Run: headless pygame with SDL's dummy video driver; simulated clock (each Clock.tick advances the game by its frame time, no real sleeping); random seed 0; keys injected as events and as key.get_pressed() state; mouse plan: one left click at the window centre at the start of phase 2, then a move to the lower-right quarter at the start of phase 3.
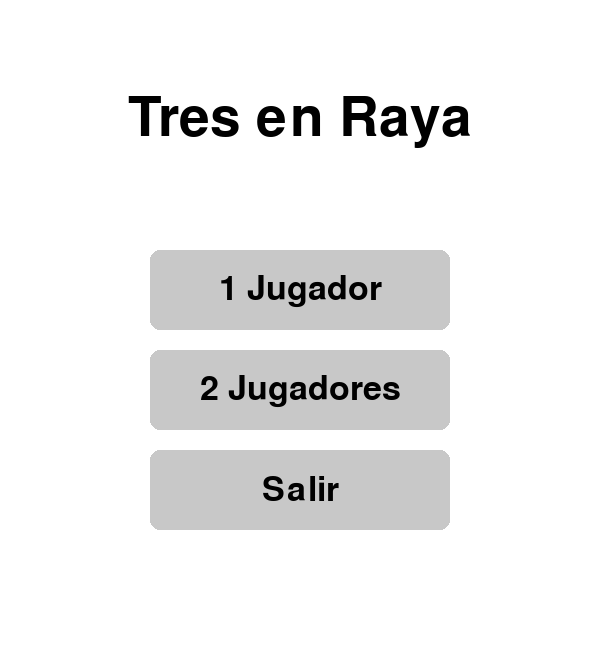
Frame 1 of 4 · flips 1–60 · no input
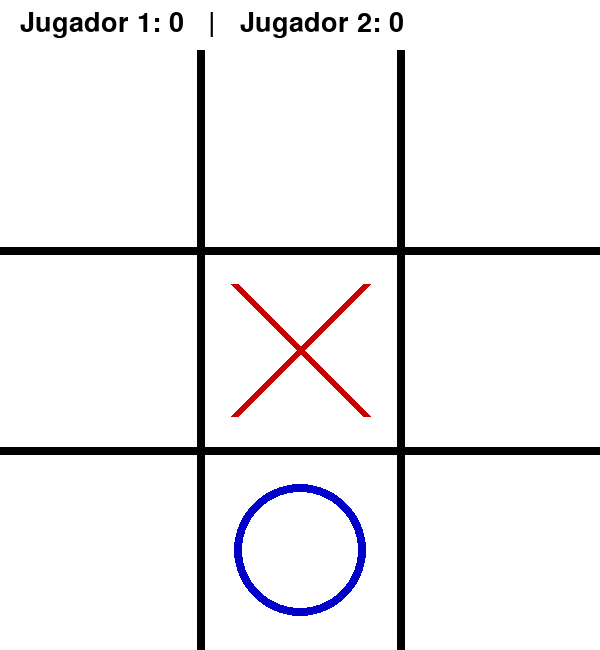
Frame 2 of 4 · flips 61–180 · clicked the window centre · tapped SPACE, RETURN · held RIGHT (→), D
Frame 3 of 4 · flips 181–300 · moved the mouse to the lower-right quarter · held DOWN (↓), S · screen unchanged from frame 2, image omitted
Frame 4 of 4 · flips 301–420 · held LEFT (←), A, UP (↑), W · screen unchanged from frame 3, image omitted

The pygame program that drew these frames:

# figures_pygame.py
# -*- coding: utf-8 -*-

'''
Tres en raya (Tic tac toe)

Para 1 o 2 jugadores
'''

# Módulos
import pygame
import sys
import random

pygame.init()

# Constantes
ANCHO, ALTO = 600, 650
VENTANA = pygame.display.set_mode((ANCHO, ALTO))
pygame.display.set_caption("Tres en raya")

BLANCO = (255, 255, 255)
NEGRO = (0, 0, 0)
GRIS = (200, 200, 200)
GRIS_OSCURO = (150, 150, 150)
ROJO = (200, 0, 0)
AZUL = (0, 0, 200)

FUENTE = pygame.font.SysFont(None, 80)
FUENTE_MED = pygame.font.SysFont(None, 50)
FUENTE_PEQUE = pygame.font.SysFont(None, 40)

TAM_CELDA = ANCHO // 3
ANCHO_LINEA = 8

# Estado del juego
tablero = [[0, 0, 0],
           [0, 0, 0],
           [0, 0, 0]]

jugador_actual = 1
juego_terminado = False
ganador = 0
modo = None   # "1P" o "2P"

# Puntuación (inicial)
puntos_p1 = 0
puntos_p2 = 0


# Tablero
def dibujar_tablero():
    VENTANA.fill(BLANCO)

    # Ubicación del marcador
    marcador = FUENTE_PEQUE.render(
        f"Jugador 1: {puntos_p1}   |   Jugador 2: {puntos_p2}",
        True, NEGRO
    )
    VENTANA.blit(marcador, (20, 10))

    # Líneas verticales
    pygame.draw.line(VENTANA, NEGRO, (TAM_CELDA, 50), (TAM_CELDA, ALTO), ANCHO_LINEA)
    pygame.draw.line(VENTANA, NEGRO, (2 * TAM_CELDA, 50), (2 * TAM_CELDA, ALTO), ANCHO_LINEA)

    # Líneas horizontales
    pygame.draw.line(VENTANA, NEGRO, (0, TAM_CELDA + 50), (ANCHO, TAM_CELDA + 50), ANCHO_LINEA)
    pygame.draw.line(VENTANA, NEGRO, (0, 2 * TAM_CELDA + 50), (ANCHO, 2 * TAM_CELDA + 50), ANCHO_LINEA)

    # Fichas
    for fila in range(3):
        for col in range(3):
            x = col * TAM_CELDA + TAM_CELDA // 2
            y = fila * TAM_CELDA + TAM_CELDA // 2 + 50

            if tablero[fila][col] == 1:
                dibujar_x(x, y)
            elif tablero[fila][col] == 2:
                dibujar_o(x, y)

# Dibujar X
def dibujar_x(x, y):
    offset = TAM_CELDA // 3
    pygame.draw.line(VENTANA, ROJO, (x - offset, y - offset), (x + offset, y + offset), ANCHO_LINEA)
    pygame.draw.line(VENTANA, ROJO, (x + offset, y - offset), (x - offset, y + offset), ANCHO_LINEA)

# Dibujar O
def dibujar_o(x, y):
    radio = TAM_CELDA // 3
    pygame.draw.circle(VENTANA, AZUL, (x, y), radio, ANCHO_LINEA)

# Comprobación del ganador
def comprobar_ganador():
    # Filas
    for fila in range(3):
        if tablero[fila][0] == tablero[fila][1] == tablero[fila][2] != 0:
            return tablero[fila][0]

    # Columnas
    for col in range(3):
        if tablero[0][col] == tablero[1][col] == tablero[2][col] != 0:
            return tablero[0][col]

    # Diagonales
    if tablero[0][0] == tablero[1][1] == tablero[2][2] != 0:
        return tablero[0][0]

    if tablero[0][2] == tablero[1][1] == tablero[2][0] != 0:
        return tablero[0][2]

    return 0

# Tablero lleno
def tablero_lleno():
    return all(0 not in fila for fila in tablero)

# Reiniciar
def reiniciar_tablero():
    global tablero, jugador_actual, juego_terminado, ganador
    tablero = [[0, 0, 0], [0, 0, 0], [0, 0, 0]]
    jugador_actual = 1
    juego_terminado = False
    ganador = 0

# Jugador-Ordenador-IA
def ia_juega():
    libres = [(f, c) for f in range(3) for c in range(3) if tablero[f][c] == 0]
    if libres:
        f, c = random.choice(libres)
        tablero[f][c] = 2

# Menú
def boton(texto, y):
    rect = pygame.Rect(150, y, 300, 80)
    mouse = pygame.mouse.get_pos()
    click = pygame.mouse.get_pressed()[0]

    color = GRIS_OSCURO if rect.collidepoint(mouse) else GRIS
    pygame.draw.rect(VENTANA, color, rect, border_radius=10)

    txt = FUENTE_MED.render(texto, True, NEGRO)
    VENTANA.blit(txt, txt.get_rect(center=rect.center))

    if rect.collidepoint(mouse) and click:
        pygame.time.wait(200)
        return True
    return False

# Inicio
def menu_inicial():
    while True:
        VENTANA.fill(BLANCO)
        titulo = FUENTE.render("Tres en Raya", True, NEGRO)
        VENTANA.blit(titulo, titulo.get_rect(center=(ANCHO // 2, 120)))

        if boton("1 Jugador", 250):
            return "1P"
        if boton("2 Jugadores", 350):
            return "2P"
        if boton("Salir", 450):
            pygame.quit()
            sys.exit()

        for evento in pygame.event.get():
            if evento.type == pygame.QUIT:
                pygame.quit()
                sys.exit()

        pygame.display.flip()


# Principal
clock = pygame.time.Clock()

while True:
    clock.tick(60)

    # Menú inicial
    if modo is None:
        reiniciar_tablero()
        puntos_p1 = 0
        puntos_p2 = 0
        modo = menu_inicial()
        continue

    # Eventos
    for evento in pygame.event.get():
        if evento.type == pygame.QUIT:
            pygame.quit()
            sys.exit()

        if evento.type == pygame.KEYDOWN:
            if evento.key == pygame.K_r:
                reiniciar_tablero()  # mantiene el modo
            if evento.key == pygame.K_ESCAPE:
                modo = None  # volver al menú

        if evento.type == pygame.MOUSEBUTTONDOWN and not juego_terminado:
            x, y = pygame.mouse.get_pos()
            if y < 50:
                continue

            col = x // TAM_CELDA
            fila = (y - 50) // TAM_CELDA

            if tablero[fila][col] == 0:
                tablero[fila][col] = jugador_actual
                ganador = comprobar_ganador()

                if ganador != 0:
                    juego_terminado = True
                    if ganador == 1:
                        puntos_p1 += 1
                    else:
                        puntos_p2 += 1

                elif tablero_lleno():
                    juego_terminado = True

                else:
                    jugador_actual = 2 if jugador_actual == 1 else 1

                # Ordenador-IA juega
                if modo == "1P" and jugador_actual == 2 and not juego_terminado:
                    ia_juega()
                    ganador = comprobar_ganador()

                    if ganador != 0:
                        juego_terminado = True
                        puntos_p2 += 1

                    elif tablero_lleno():
                        juego_terminado = True

                    jugador_actual = 1

    # Dibujar tablero
    dibujar_tablero()

    # Mensaje final
    if juego_terminado:
        cuadro_ancho = 450
        cuadro_alto = 180
        cuadro_x = (ANCHO - cuadro_ancho) // 2
        cuadro_y = (ALTO - cuadro_alto) // 2

        pygame.draw.rect(VENTANA, GRIS, (cuadro_x, cuadro_y, cuadro_ancho, cuadro_alto), border_radius=15)
        pygame.draw.rect(VENTANA, GRIS_OSCURO, (cuadro_x, cuadro_y, cuadro_ancho, cuadro_alto), 4, border_radius=15)

        # Resultado
        if ganador == 1:
            msg = "¡Gana Jugador 1!"
        elif ganador == 2:
            msg = "¡Gana Jugador 2!"
        else:
            msg = "¡Empate!"

        texto = FUENTE.render(msg, True, NEGRO)
        VENTANA.blit(texto, texto.get_rect(center=(ANCHO // 2, ALTO // 2 - 20)))

        # Texto
        reinicio = FUENTE_MED.render("R = Reiniciar | ESC = Menú", True, NEGRO)
        VENTANA.blit(reinicio, reinicio.get_rect(center=(ANCHO // 2, ALTO // 2 + 50)))


    pygame.display.flip()
